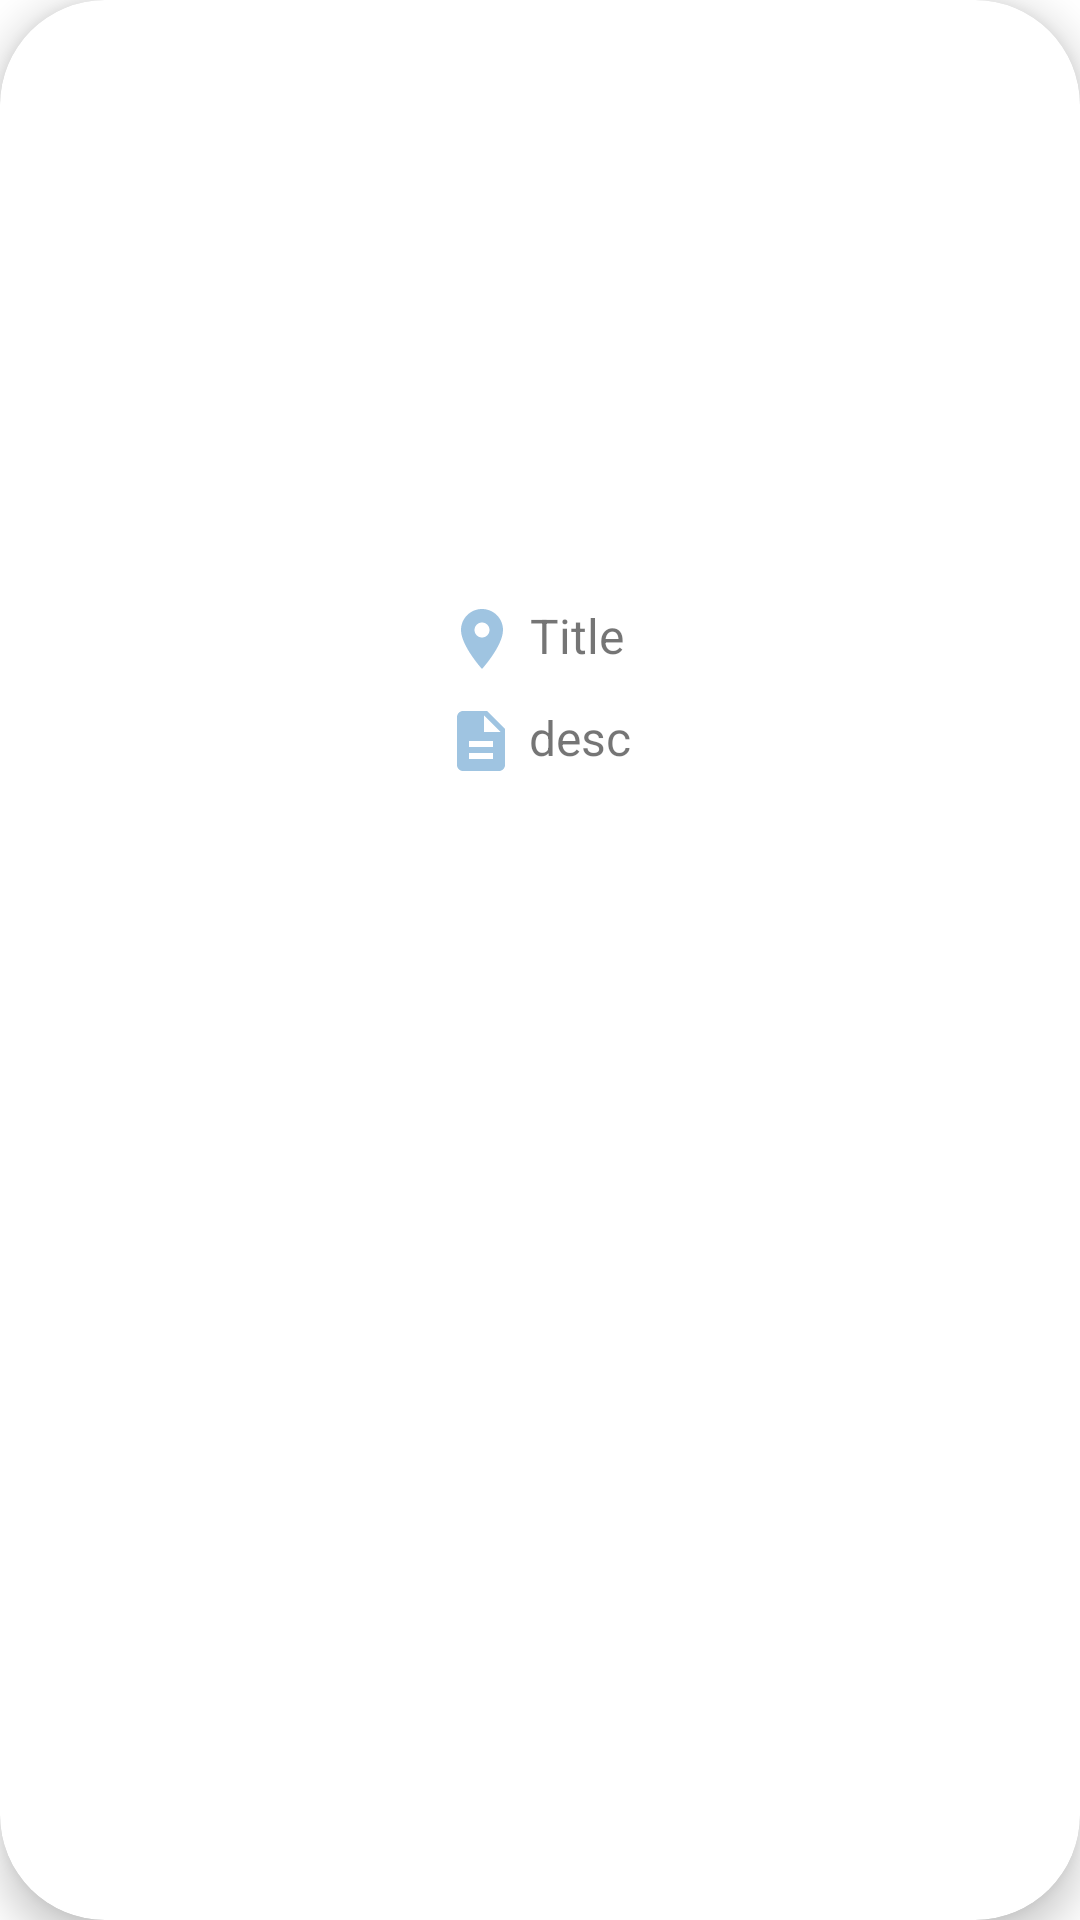

This screen was rendered from an Android layout file. Write that file and the resources it references.
<!-- AndroidManifest.xml: application theme Theme.FirstFB -->
<!-- res/layout/item.xml -->
<?xml version="1.0" encoding="utf-8"?>
<androidx.cardview.widget.CardView xmlns:android="http://schemas.android.com/apk/res/android"
    xmlns:app="http://schemas.android.com/apk/res-auto"
    xmlns:tools="http://schemas.android.com/tools"
    android:id="@+id/recCard"
    android:layout_width="match_parent"
    android:layout_height="wrap_content"
    android:layout_marginHorizontal="10dp"
    android:layout_marginVertical="10dp"
    android:layout_marginStart="25dp"
    android:layout_marginEnd="25dp"
    app:cardCornerRadius="35dp"
    app:cardElevation="8dp">

    <androidx.constraintlayout.widget.ConstraintLayout
        android:id="@+id/relativeLayout"
        android:layout_width="match_parent"
        android:layout_height="wrap_content">


        <com.google.android.material.imageview.ShapeableImageView
            android:id="@+id/recImage"
            android:layout_width="0dp"
            android:layout_height="175dp"
            android:layout_marginTop="16dp"
            android:scaleType="centerInside"
            app:layout_constraintEnd_toEndOf="parent"
            app:layout_constraintStart_toStartOf="parent"
            app:layout_constraintTop_toTopOf="parent" />

        <TextView
            android:id="@+id/recTitle"
            android:layout_width="wrap_content"
            android:layout_height="wrap_content"
            android:layout_marginTop="10dp"
            android:drawablePadding="4dp"
            android:text="Title"
            android:textSize="16sp"
            app:drawableStartCompat="@drawable/locatn"
            app:layout_constraintEnd_toEndOf="parent"
            app:layout_constraintHorizontal_bias="0.494"
            app:layout_constraintStart_toStartOf="parent"
            app:layout_constraintTop_toBottomOf="@+id/recImage" />

        <TextView
            android:id="@+id/recPriority"
            android:layout_width="0dp"
            android:layout_height="0dp"
            android:layout_marginStart="42dp"
            android:layout_marginTop="20dp"
            android:textAlignment="center"
            android:textSize="16sp"
            app:layout_constraintStart_toEndOf="@id/recTitle"
            app:layout_constraintTop_toTopOf="parent" />

        <TextView
            android:id="@+id/recDesc"
            android:layout_width="wrap_content"
            android:layout_height="wrap_content"
            android:layout_marginTop="10dp"
            android:layout_marginBottom="8dp"
            android:drawablePadding="4dp"
            android:maxLines="1"
            android:text="desc"
            android:textSize="16sp"
            app:drawableStartCompat="@drawable/descn"
            app:layout_constraintBottom_toBottomOf="parent"
            app:layout_constraintEnd_toEndOf="parent"
            app:layout_constraintHorizontal_bias="0.498"
            app:layout_constraintStart_toStartOf="parent"
            app:layout_constraintTop_toBottomOf="@+id/recTitle"
            app:layout_constraintVertical_bias="0.058" />

        <TextView
            android:id="@+id/recAddress_line"
            android:layout_width="wrap_content"
            android:layout_height="wrap_content"
            android:layout_marginStart="11dp"
            android:layout_marginTop="24dp"
            android:layout_marginEnd="0dp"
            app:layout_constraintStart_toEndOf="@+id/recDesc"
            app:layout_constraintTop_toBottomOf="@+id/recPriority" />
    </androidx.constraintlayout.widget.ConstraintLayout>
</androidx.cardview.widget.CardView>
<!-- resources referenced by this layout -->
<resources>
  <!-- drawable descn (drawable) -->
  <vector android:height="24dp" android:tint="#9FC4E1"
      android:viewportHeight="24" android:viewportWidth="24"
      android:width="24dp" xmlns:android="http://schemas.android.com/apk/res/android">
      <path android:fillColor="@android:color/white" android:pathData="M14,2L6,2c-1.1,0 -1.99,0.9 -1.99,2L4,20c0,1.1 0.89,2 1.99,2L18,22c1.1,0 2,-0.9 2,-2L20,8l-6,-6zM16,18L8,18v-2h8v2zM16,14L8,14v-2h8v2zM13,9L13,3.5L18.5,9L13,9z"/>
  </vector>
  <!-- drawable locatn (drawable) -->
  <vector android:height="24dp" android:tint="#9FC4E1"
      android:viewportHeight="24" android:viewportWidth="24"
      android:width="24dp" xmlns:android="http://schemas.android.com/apk/res/android">
      <path android:fillColor="@android:color/white" android:pathData="M12,2C8.13,2 5,5.13 5,9c0,5.25 7,13 7,13s7,-7.75 7,-13c0,-3.87 -3.13,-7 -7,-7zM12,11.5c-1.38,0 -2.5,-1.12 -2.5,-2.5s1.12,-2.5 2.5,-2.5 2.5,1.12 2.5,2.5 -1.12,2.5 -2.5,2.5z"/>
  </vector>
  <style name="Theme.FirstFB" parent="Theme.MaterialComponents.Light.NoActionBar">
          
          <item name="colorPrimary">#9FC4E1</item>
          <item name="colorPrimaryVariant">#9FC4E1</item>
          <item name="colorOnPrimary">@color/white</item>
          
          <item name="colorSecondary">#535353</item>
          <item name="colorSecondaryVariant">@color/teal_700</item>
          <item name="colorOnSecondary">@color/black</item>
          
          <item name="android:statusBarColor">?attr/colorPrimaryVariant</item>
          
      </style>
  <!-- not gathered from this repository: default colours our renderer supplied (Android Studio template values) -->
  <color name="teal_700">#FF018786</color>
  <color name="black">#FF000000</color>
  <color name="white">#FFFFFFFF</color>
</resources>
